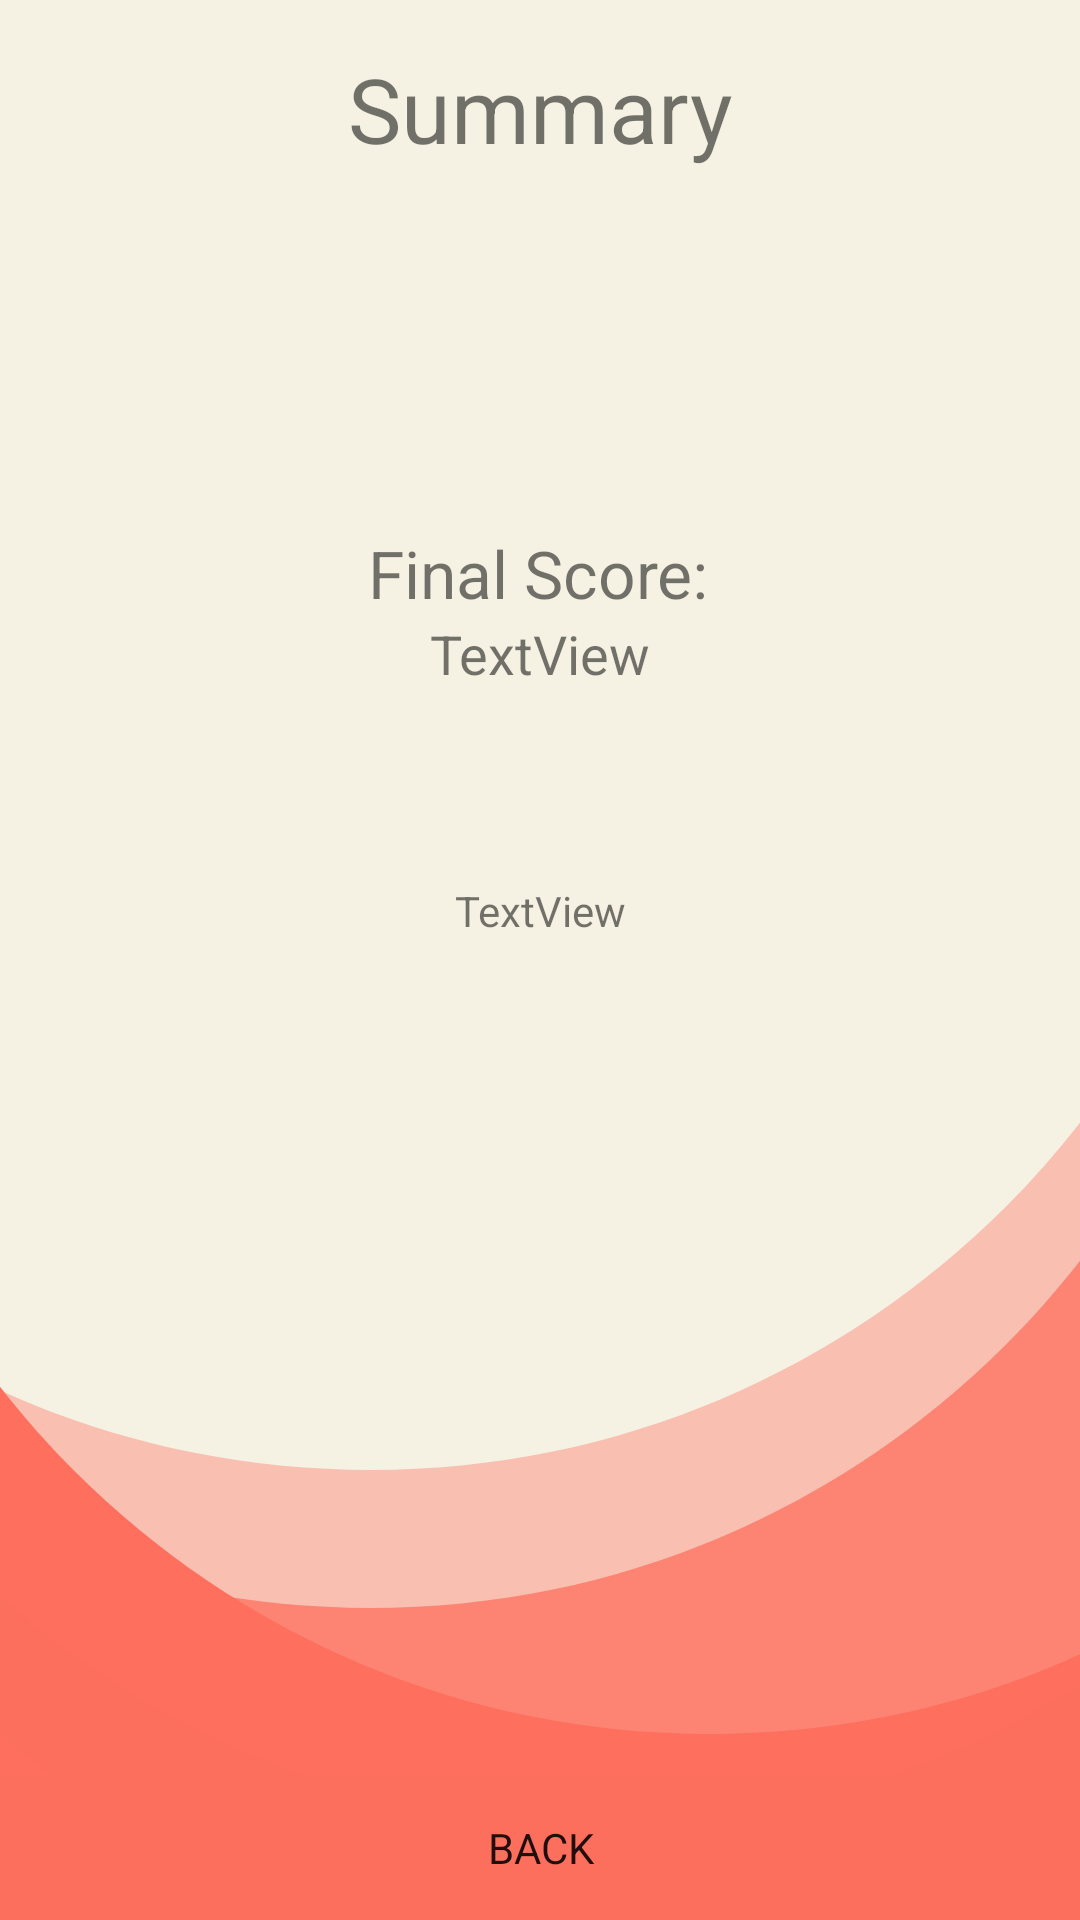

Produce the Android XML layout that renders to this screen, including the resource entries it uses.
<!-- AndroidManifest.xml: application theme AppTheme -->
<!-- res/layout/activity_summary_screen.xml -->
<?xml version="1.0" encoding="utf-8"?>
<androidx.constraintlayout.widget.ConstraintLayout xmlns:android="http://schemas.android.com/apk/res/android"
    xmlns:app="http://schemas.android.com/apk/res-auto"
    xmlns:tools="http://schemas.android.com/tools"
    android:layout_width="match_parent"
    android:layout_height="match_parent"
    android:background="@drawable/secondbackground"
    tools:context=".settingsScreen" >

    <TextView
        android:id="@+id/summaryText"
        android:layout_width="wrap_content"
        android:layout_height="wrap_content"
        android:layout_marginTop="16dp"
        android:gravity="center"
        android:text="Summary"
        android:textSize="30sp"
        app:fontFamily="@font/montserrat"
        app:layout_constraintBottom_toBottomOf="parent"
        app:layout_constraintEnd_toEndOf="parent"
        app:layout_constraintStart_toStartOf="parent"
        app:layout_constraintTop_toTopOf="parent"
        app:layout_constraintVertical_bias="0.0" />

    <Button
        android:id="@+id/backButton2"
        style="@style/Widget.AppCompat.Button.Borderless"
        android:layout_width="match_parent"
        android:layout_height="wrap_content"
        android:background="@color/orange_2"
        android:onClick="backButtonClick"
        android:text="Back"
        app:fontFamily="@font/montserrat"
        app:layout_constraintBottom_toBottomOf="parent"
        app:layout_constraintTop_toBottomOf="@+id/settingsText"
        app:layout_constraintVertical_bias="1.0"
        tools:layout_editor_absoluteX="0dp" />

    <TextView
        android:id="@+id/finalScoreText"
        android:layout_width="wrap_content"
        android:layout_height="wrap_content"
        android:layout_marginTop="120dp"
        android:text="Final Score:"
        android:textSize="22sp"
        app:fontFamily="@font/montserrat"
        app:layout_constraintEnd_toEndOf="parent"
        app:layout_constraintHorizontal_bias="0.498"
        app:layout_constraintStart_toStartOf="parent"
        app:layout_constraintTop_toBottomOf="@+id/summaryText" />

    <TextView
        android:id="@+id/scoreText"
        android:layout_width="wrap_content"
        android:layout_height="wrap_content"
        android:text="TextView"
        android:textSize="18sp"
        app:fontFamily="@font/montserrat"
        app:layout_constraintEnd_toEndOf="parent"
        app:layout_constraintStart_toStartOf="parent"
        app:layout_constraintTop_toBottomOf="@+id/finalScoreText" />

    <TextView
        android:id="@+id/passOrFailText"
        android:layout_width="wrap_content"
        android:layout_height="wrap_content"
        android:layout_marginTop="64dp"
        android:text="TextView"
        app:layout_constraintEnd_toEndOf="parent"
        app:layout_constraintStart_toStartOf="parent"
        app:layout_constraintTop_toBottomOf="@+id/scoreText" />

</androidx.constraintlayout.widget.ConstraintLayout>
<!-- resources referenced by this layout -->
<resources>
  <color name="orange_2">#FC6F5D</color>
  <!-- drawable secondbackground: png bitmap (drawable-hdpi, 26310 bytes) -->
  <style name="AppTheme" parent="Theme.AppCompat.Light.NoActionBar">
          
          <item name="colorPrimary">@color/colorPrimary</item>
          <item name="colorPrimaryDark">@color/colorPrimaryDark</item>
          <item name="colorAccent">@color/colorAccent</item>
          <item name="windowNoTitle">true</item>
          <item name="windowActionBar">false</item>
          <item name="android:statusBarColor">@color/red2</item>
      </style>
  <color name="colorPrimary">#008577</color>
  <color name="colorPrimaryDark">#00574B</color>
  <color name="colorAccent">#D81B60</color>
  <color name="red2">#EE0F4D</color>
</resources>
